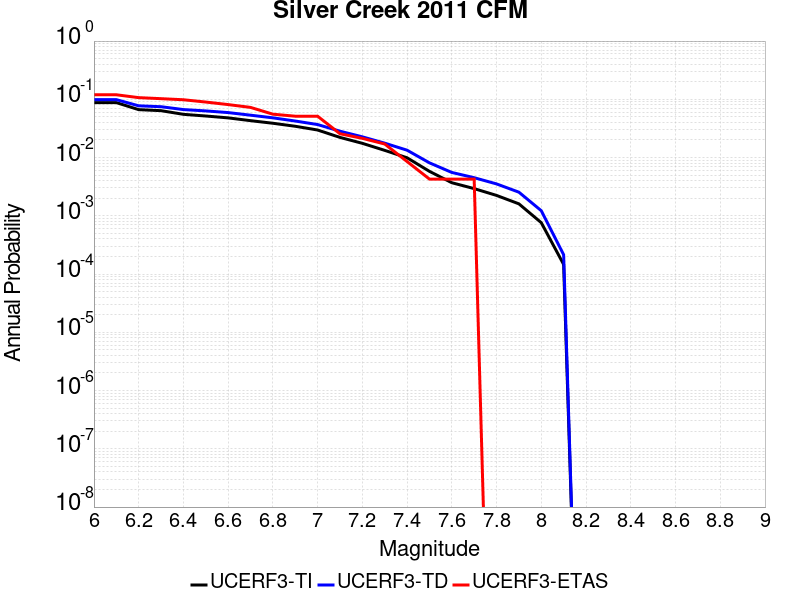

The data file committed next to this chart (first rows):
Magnitude, UCERF3-TI Prob, UCERF3-TD Prob, UCERF3-ETAS Prob
6.0, 0.08781, 0.09872, 0.1197
6.1, 0.08781, 0.09872, 0.1197
6.2, 0.06647, 0.0773, 0.1068
6.3, 0.06381, 0.07464, 0.1026
6.4, 0.05526, 0.06666, 0.09829
6.5, 0.05169, 0.06322, 0.08974
6.6, 0.04801, 0.05918, 0.0812
6.7, 0.04299, 0.0534, 0.07265
6.8, 0.03882, 0.0481, 0.05556
6.9, 0.03445, 0.04239, 0.05128
7.0, 0.02972, 0.03687, 0.05128
7.1, 0.02219, 0.02835, 0.02564
7.2, 0.01755, 0.02269, 0.02137
7.3, 0.01329, 0.01767, 0.01709
7.4, 0.009919, 0.01338, 0.008547
7.5, 0.005799, 0.008119, 0.004274
7.6, 0.003699, 0.005551, 0.004274
7.7, 0.002931, 0.004511, 0.004274
7.8, 0.002239, 0.003528, 0.0
7.9, 0.001605, 0.002545, 0.0
8.0, 7.623134E-4, 0.001223, 0.0
8.1, 1.4625162E-4, 2.1493153E-4, 0.0
